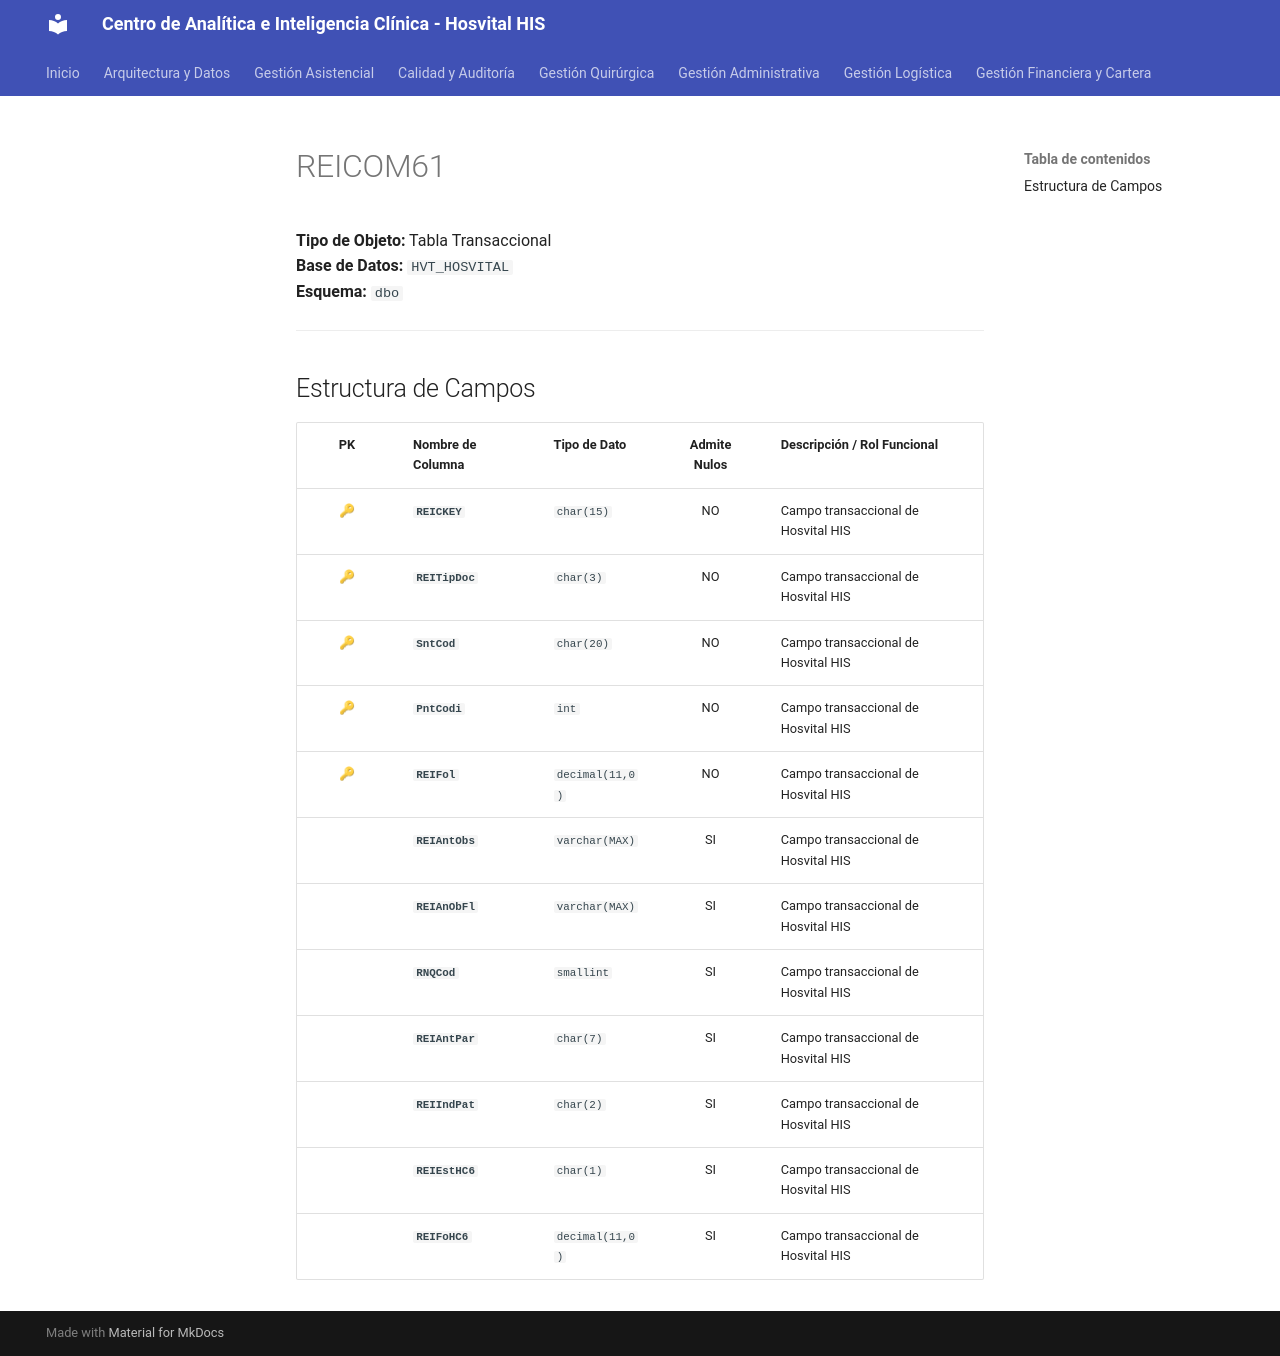

repository: SoporteSaludtech/superset-docs · page: diccionario-general/REICOM61/index.html · generator: mkdocs

# REICOM61

**Tipo de Objeto:** Tabla Transaccional  
**Base de Datos:** `HVT_HOSVITAL`  
**Esquema:** `dbo`

---

## Estructura de Campos

| PK | Nombre de Columna | Tipo de Dato | Admite Nulos | Descripción / Rol Funcional |
| :-: | :--- | :--- | :-: | :--- |
| 🔑 | **`REICKEY`** | `char(15)` | NO | Campo transaccional de Hosvital HIS |
| 🔑 | **`REITipDoc`** | `char(3)` | NO | Campo transaccional de Hosvital HIS |
| 🔑 | **`SntCod`** | `char(20)` | NO | Campo transaccional de Hosvital HIS |
| 🔑 | **`PntCodi`** | `int` | NO | Campo transaccional de Hosvital HIS |
| 🔑 | **`REIFol`** | `decimal(11,0)` | NO | Campo transaccional de Hosvital HIS |
|  | **`REIAntObs`** | `varchar(MAX)` | SI | Campo transaccional de Hosvital HIS |
|  | **`REIAnObFl`** | `varchar(MAX)` | SI | Campo transaccional de Hosvital HIS |
|  | **`RNQCod`** | `smallint` | SI | Campo transaccional de Hosvital HIS |
|  | **`REIAntPar`** | `char(7)` | SI | Campo transaccional de Hosvital HIS |
|  | **`REIIndPat`** | `char(2)` | SI | Campo transaccional de Hosvital HIS |
|  | **`REIEstHC6`** | `char(1)` | SI | Campo transaccional de Hosvital HIS |
|  | **`REIFoHC6`** | `decimal(11,0)` | SI | Campo transaccional de Hosvital HIS |
